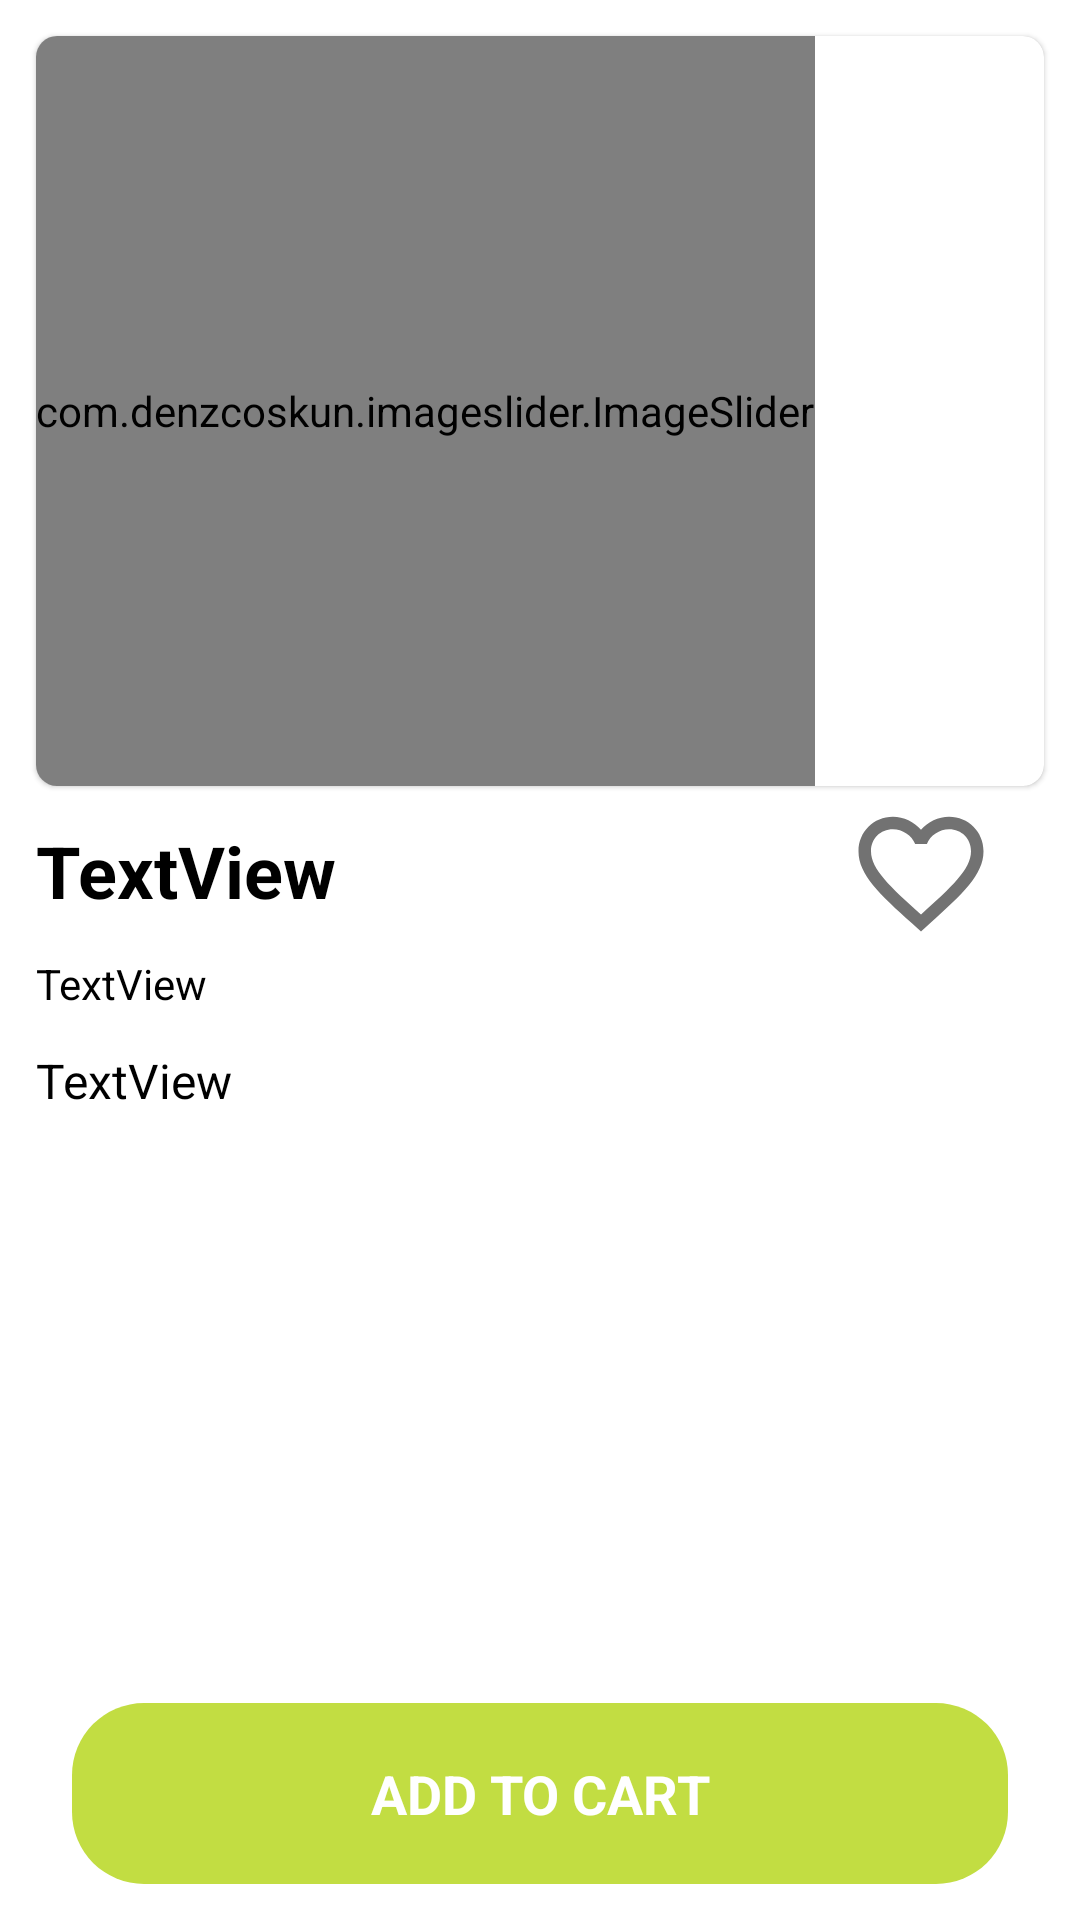

Here is an Android app screen rendered from its layout file. Give the layout XML and the strings, colors and styles it references.
<!-- AndroidManifest.xml: application theme Theme.LoginPageUi -->
<!-- res/layout/activity_food_details_country.xml -->
<?xml version="1.0" encoding="utf-8"?>
<androidx.constraintlayout.widget.ConstraintLayout xmlns:android="http://schemas.android.com/apk/res/android"
    xmlns:app="http://schemas.android.com/apk/res-auto"
    xmlns:tools="http://schemas.android.com/tools"
    android:layout_width="match_parent"
    android:layout_height="match_parent"
    tools:context=".activity.FoodDetailsCountryActivity">

    <com.google.android.material.card.MaterialCardView
        android:id="@+id/materialCardView"
        android:layout_width="match_parent"
        android:layout_height="250dp"
        android:layout_margin="12dp"
        android:orientation="vertical"
        app:cardCornerRadius="7dp"
        app:layout_constraintEnd_toEndOf="parent"
        app:layout_constraintStart_toStartOf="parent"
        app:layout_constraintTop_toTopOf="parent">

        <com.denzcoskun.imageslider.ImageSlider
            android:id="@+id/image_slider"
            android:layout_width="wrap_content"
            android:layout_height="match_parent"
            app:iss_auto_cycle="true"
            app:iss_delay="0"
            app:iss_period="1000" />
    </com.google.android.material.card.MaterialCardView>

    <TextView
        android:id="@+id/textView33"
        android:layout_width="0dp"
        android:layout_height="wrap_content"
        android:text="TextView"
        android:layout_marginStart="12dp"
        android:layout_marginEnd="12dp"
        android:layout_marginTop="12dp"
        android:textColor="@color/black"
        android:textSize="24sp"
        android:textStyle="bold"
        app:layout_constraintStart_toStartOf="parent"
        app:layout_constraintEnd_toStartOf="@+id/cbHeart1"
        app:layout_constraintTop_toBottomOf="@+id/materialCardView" />

    <TextView
        android:id="@+id/textView34"
        android:layout_width="wrap_content"
        android:layout_height="wrap_content"
        android:text="TextView"
        android:textSize="14sp"
        android:textColor="@color/black"
        android:layout_marginStart="12dp"
        android:layout_marginTop="12dp"
        app:layout_constraintStart_toStartOf="parent"
        app:layout_constraintTop_toBottomOf="@+id/textView33" />

    <TextView
        android:id="@+id/textView35"
        android:layout_width="0dp"
        android:layout_height="0dp"
        android:layout_marginHorizontal="12dp"
        android:layout_marginTop="12dp"
        android:orientation="horizontal"
        android:text="TextView"
        android:textColor="@color/black"
        android:textSize="16sp"
        app:layout_constraintBottom_toTopOf="@+id/textView36"
        app:layout_constraintEnd_toEndOf="parent"
        app:layout_constraintStart_toStartOf="parent"
        app:layout_constraintTop_toBottomOf="@+id/textView34" />

    <CheckBox
        android:id="@+id/cbHeart1"
        android:layout_width="wrap_content"
        android:layout_height="wrap_content"
        android:padding="12dp"
        android:layout_margin="4dp"
        app:useMaterialThemeColors = "false"
        android:button="@drawable/selector_wishlist_item"
        app:layout_constraintEnd_toEndOf="parent"
        app:layout_constraintStart_toEndOf="@+id/textView33"
        app:layout_constraintTop_toBottomOf="@+id/materialCardView"/>

    <TextView
        android:id="@+id/textView36"
        android:layout_width="0dp"
        android:layout_height="wrap_content"
        android:background="@drawable/rounded_black"
        android:gravity="center"
        android:padding="18dp"
        android:layout_marginBottom="12dp"
        android:layout_marginHorizontal="24dp"
        android:text="ADD TO CART"
        android:textColor="@color/white"
        android:textSize="18sp"
        android:textStyle="bold"
        app:layout_constraintBottom_toBottomOf="parent"
        app:layout_constraintEnd_toEndOf="parent"
        app:layout_constraintStart_toStartOf="parent" />

</androidx.constraintlayout.widget.ConstraintLayout>
<!-- resources referenced by this layout -->
<resources>
  <color name="black">#FF000000</color>
  <color name="white">#FFFFFFFF</color>
  <!-- drawable rounded_black (drawable) -->
  <?xml version="1.0" encoding="utf-8"?>
  <shape android:shape="rectangle" xmlns:android="http://schemas.android.com/apk/res/android">
      <solid android:color="#C2DD42"/>
      <corners android:radius="24dp"/>
  </shape>
  <!-- drawable selector_wishlist_item (drawable) -->
  <?xml version="1.0" encoding="utf-8"?>
  <selector xmlns:android="http://schemas.android.com/apk/res/android">
  
      <item
          android:drawable="@drawable/ic_heart_outlined"
          android:state_checked="false"/>
  
      <item
          android:drawable="@drawable/ic_heart_filled"
          android:state_checked="true"/>
      
  </selector>
  <style name="Theme.LoginPageUi" parent="Theme.MaterialComponents.DayNight.NoActionBar">
          
          <item name="colorPrimary">@color/blueColor</item>
          <item name="colorPrimaryVariant">@color/purple_700</item>
          <item name="colorOnPrimary">@color/white</item>
          
          <item name="colorSecondary">@color/teal_200</item>
          <item name="colorSecondaryVariant">@color/teal_700</item>
          <item name="colorOnSecondary">@color/black</item>
          <item name="titleTextColor">@color/ActionBarTitleColor</item>
          
          <item name="android:statusBarColor">?attr/colorPrimaryVariant</item>
          
      </style>
  <!-- drawable ic_heart_outlined (drawable) -->
  <vector xmlns:android="http://schemas.android.com/apk/res/android"
      android:width="50dp"
      android:height="50dp"
      android:viewportHeight="24"
      android:viewportWidth="24" >
      <path
          android:fillColor="#727272"
          android:pathData="M16.5,3c-1.74,0 -3.41,0.81 -4.5,2.09C10.91,3.81 9.24,3 7.5,3 4.42,3 2,5.42 2,8.5c0,3.78 3.4,6.86 8.55,11.54L12,21.35l1.45,-1.32C18.6,15.36 22,12.28 22,8.5 22,5.42 19.58,3 16.5,3zM12.1,18.55l-0.1,0.1 -0.1,-0.1C7.14,14.24 4,11.39 4,8.5 4,6.5 5.5,5 7.5,5c1.54,0 3.04,0.99 3.57,2.36h1.87C13.46,5.99 14.96,5 16.5,5c2,0 3.5,1.5 3.5,3.5 0,2.89 -3.14,5.74 -7.9,10.05z"/>
  </vector>
  <!-- drawable ic_heart_filled (drawable) -->
  <vector
      xmlns:android="http://schemas.android.com/apk/res/android"
      android:width="50dp"
      android:height="50dp"
      android:viewportHeight="24"
      android:viewportWidth="24">
      <path
          android:fillColor="#C2DD42"
          android:pathData="M12,21.35l-1.45,-1.32C5.4,15.36 2,12.28 2,8.5 2,5.42 4.42,3 7.5,3c1.74,0 3.41,0.81 4.5,2.09C13.09,3.81 14.76,3 16.5,3 19.58,3 22,5.42 22,8.5c0,3.78 -3.4,6.86 -8.55,11.54L12,21.35z"/>
  </vector>
  <color name="blueColor">#04A8F4</color>
  <color name="purple_700">#FF3700B3</color>
  <color name="teal_200">#FF03DAC5</color>
  <color name="teal_700">#FF018786</color>
  <color name="ActionBarTitleColor">#ff3d00</color>
</resources>
